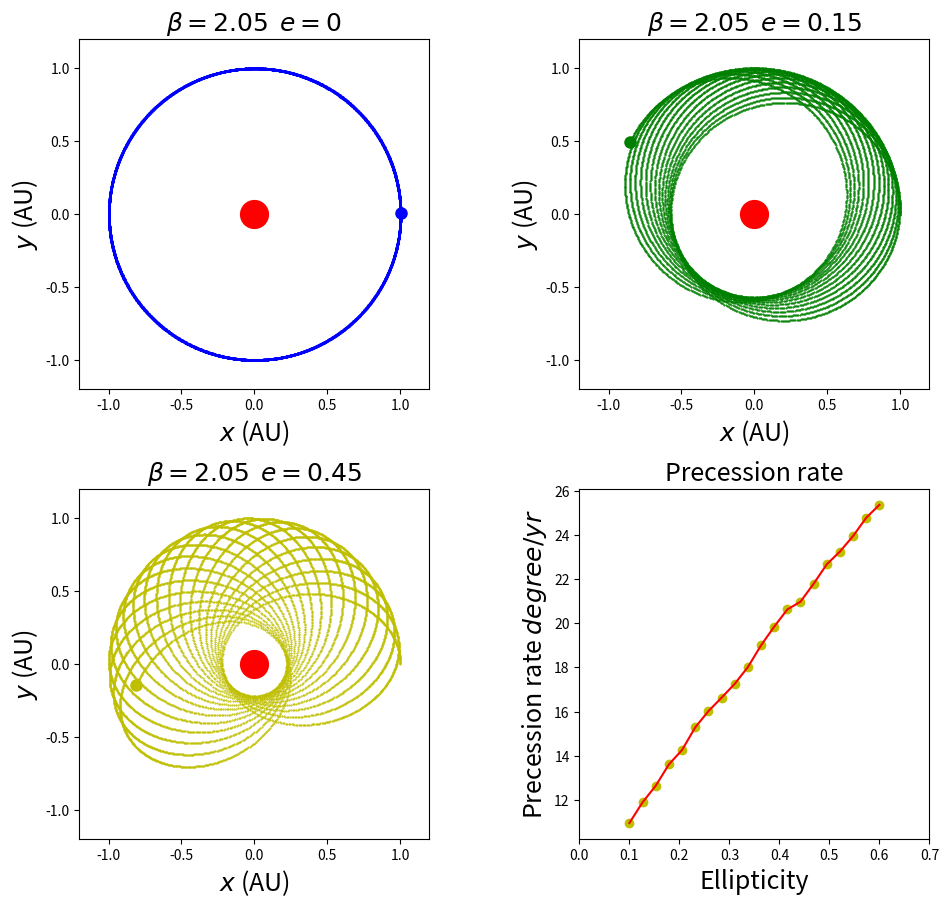

The matplotlib source for this figure:
from numpy import *
import matplotlib.pyplot as plt

class INVERSE(object):
    ''' 
    class BINARY solves for system that not satisfy the inverse-square law
    where:
        -beta: index of the force
        e: ellipticity
        m: mass of central star
        dt, time : time step size and total time 
    '''
    def __init__(self, _beta=2.05, _e=0., _m=4*(pi**2), _dt=0.001, _time=10):
        self.m=_m
        self.e=_e
        self.x, self.y=[1.],[0.]
        self.vx, self.vy=[0],[sqrt(_m)*sqrt((1.-_e)/(1.+_e))]
        self.beta=_beta
        self.dt=_dt
        self.time= _time
        self.n=int(_time/_dt)
 
    def cal(self):       # use Euler-Cromer Method to calculate the trajectory of stars
        for i in range(self.n):
            self.r=sqrt(self.x[-1]**2+self.y[-1]**2)
            self.vx.append(self.vx[-1]+self.dt*(-self.m*self.x[-1]/self.r**(self.beta+1.)))
            self.vy.append(self.vy[-1]+self.dt*(-self.m*self.y[-1]/self.r**(self.beta+1.)))
            self.x.append(self.x[-1]+self.vx[-1]*self.dt)
            self.y.append(self.y[-1]+self.vy[-1]*self.dt)
    def plot_trajectory(self,_ax,_style):       # plot the trajectory
        _ax.plot(self.x,self.y,'o'+_style,markersize=0.5,label='e= %.2f'%self.e)
        _ax.plot([self.x[-1]],[self.y[-1]],'o'+_style,markersize=8)
        _ax.plot([0],[0],'or',markersize=20)
    def precession_rate(self):  # calculate the precession rate
        self.x_critical=0
        self.y_critical=0
        self.t_critical=0
        for i in range(len(self.x)-2):
            self.r_i=sqrt(self.x[i]**2+self.y[i]**2)
            self.r_i1=sqrt(self.x[i+1]**2+self.y[i+1]**2)
            self.r_i2=sqrt(self.x[i+2]**2+self.y[i+2]**2)
            if self.r_i<self.r_i1 and self.r_i1>self.r_i2:
                self.x_critical=self.x[i+1]
                self.y_critical=self.y[i+1]
                self.t_critical=self.dt*(i+1)
                break
        self.rate = arctan(self.y_critical/self.x_critical)/self.t_critical
        return self.rate
        
# calculate the trajectory of planet with different ellipticity       
fig=plt.figure(figsize=(10,10)) 
ax1=plt.axes([0.1,0.55,0.35,0.35])
ax2=plt.axes([0.6,0.55,0.35,0.35])
ax3=plt.axes([0.1,0.1,0.35,0.35])
ax4=plt.axes([0.6,0.1,0.35,0.35])

ax1.set_xlim(-1.2,1.2)
ax1.set_ylim(-1.2,1.2)
ax2.set_xlim(-1.2,1.2)
ax2.set_ylim(-1.2,1.2)
ax3.set_xlim(-1.2,1.2)
ax3.set_ylim(-1.2,1.2)
ax4.set_xlim(-0,0.7)


ax1.set_xlabel(r'$x$'+' (AU)',fontsize=18)
ax1.set_ylabel(r'$y$'+' (AU)',fontsize=18)
ax2.set_xlabel(r'$x$'+' (AU)',fontsize=18)
ax2.set_ylabel(r'$y$'+' (AU)',fontsize=18)
ax3.set_xlabel(r'$x$'+' (AU)',fontsize=18)
ax3.set_ylabel(r'$y$'+' (AU)',fontsize=18)
ax4.set_xlabel(r'Ellipticity',fontsize=18)
ax4.set_ylabel(r'Precession rate '+r'$ degree/yr $',fontsize=18)
ax1.set_title(r'$\beta=2.05$'+'  '+r'$e=0$',fontsize=18)
ax2.set_title(r'$\beta=2.05$'+'  '+r'$e=0.15$',fontsize=18)
ax3.set_title(r'$\beta=2.05$'+'  '+r'$e=0.45$',fontsize=18)
ax4.set_title(r'Precession rate',fontsize=18)

cmp=INVERSE(2.05,0)
cmp.cal()
cmp.plot_trajectory(ax1,'b')



cmp=INVERSE(2.05,0.15)
cmp.cal()
cmp.plot_trajectory(ax2,'g')



cmp=INVERSE(2.05,0.45)
cmp.cal()
cmp.plot_trajectory(ax3,'y')



# change the ellipticity and get the corresponding precession rate
e=[]
rate=[]
for i in linspace(0.1,0.6,20):
    cmp= INVERSE(2.05,i)
    cmp.cal()
    e.append(i)
    rate.append(180/pi*cmp.precession_rate())
ax4.plot(e,rate,'oy')
ax4.plot(e,rate,'-r')

plt.show()